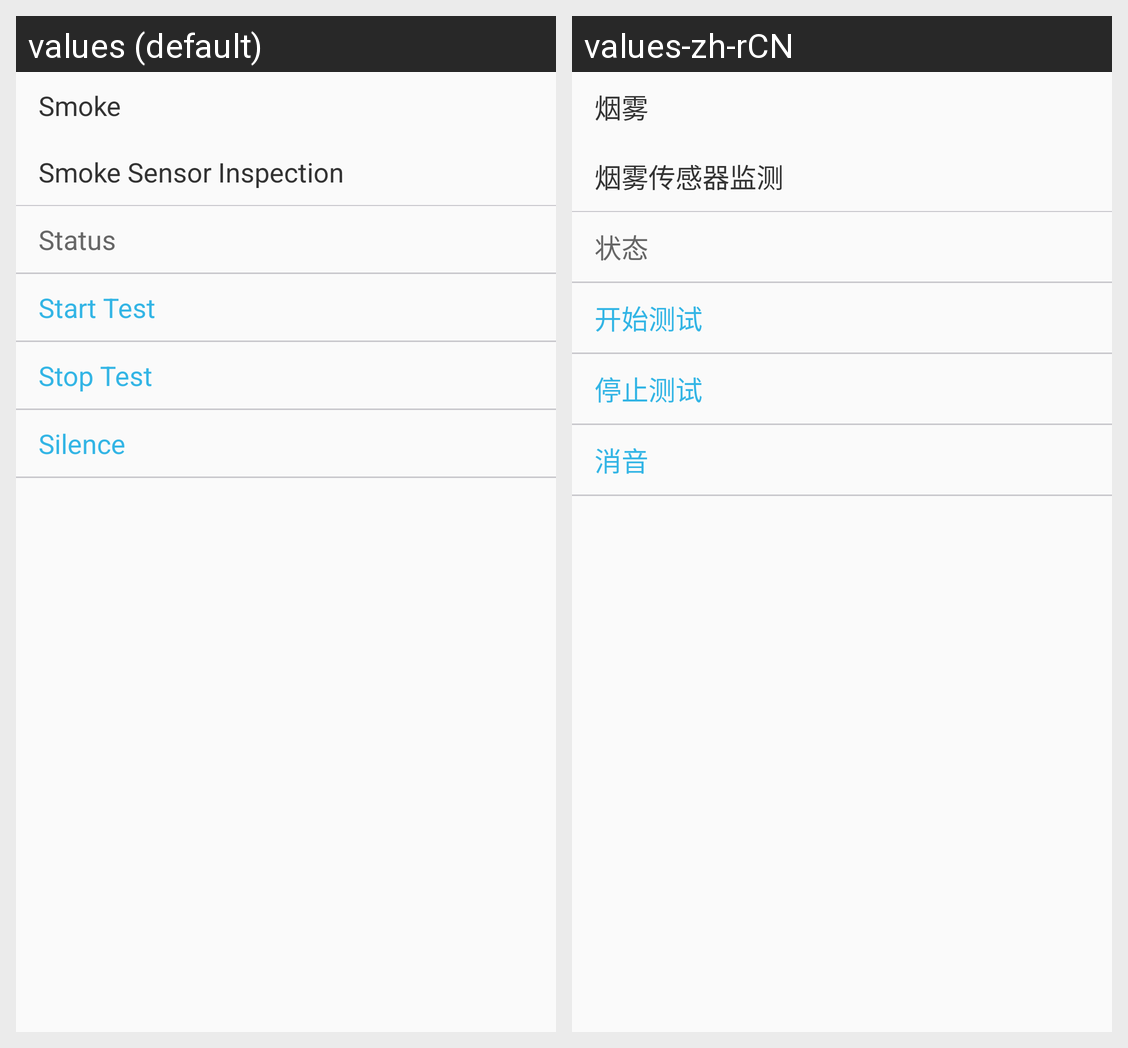

Translations of the strings shown on this Android screen, per locale in the grid:
Android screen res/layout/layout_smoke.xml rendered under 2 locales, left to right: values (default), values-zh-rCN. Device: Nexus 5 (rendered at 1080×1920; each locale shown at half size, 540×960, under a caption strip naming it); theme AppTheme.
Strings drawn on this screen, with the default value and each locale's value (text and hints the layout hard-codes, and strings that could not be matched under every locale, appear in the picture but are not listed):

sensor_smoke
  values: Smoke
  values-zh-rCN: 烟雾

smoke_sensor_inspection
  values: Smoke Sensor Inspection
  values-zh-rCN: 烟雾传感器监测

status
  values: Status
  values-zh-rCN: 状态

smoke_start_test
  values: Start Test
  values-zh-rCN: 开始测试

smoke_stop_test
  values: Stop Test
  values-zh-rCN: 停止测试

smoke_silence
  values: Silence
  values-zh-rCN: 消音
